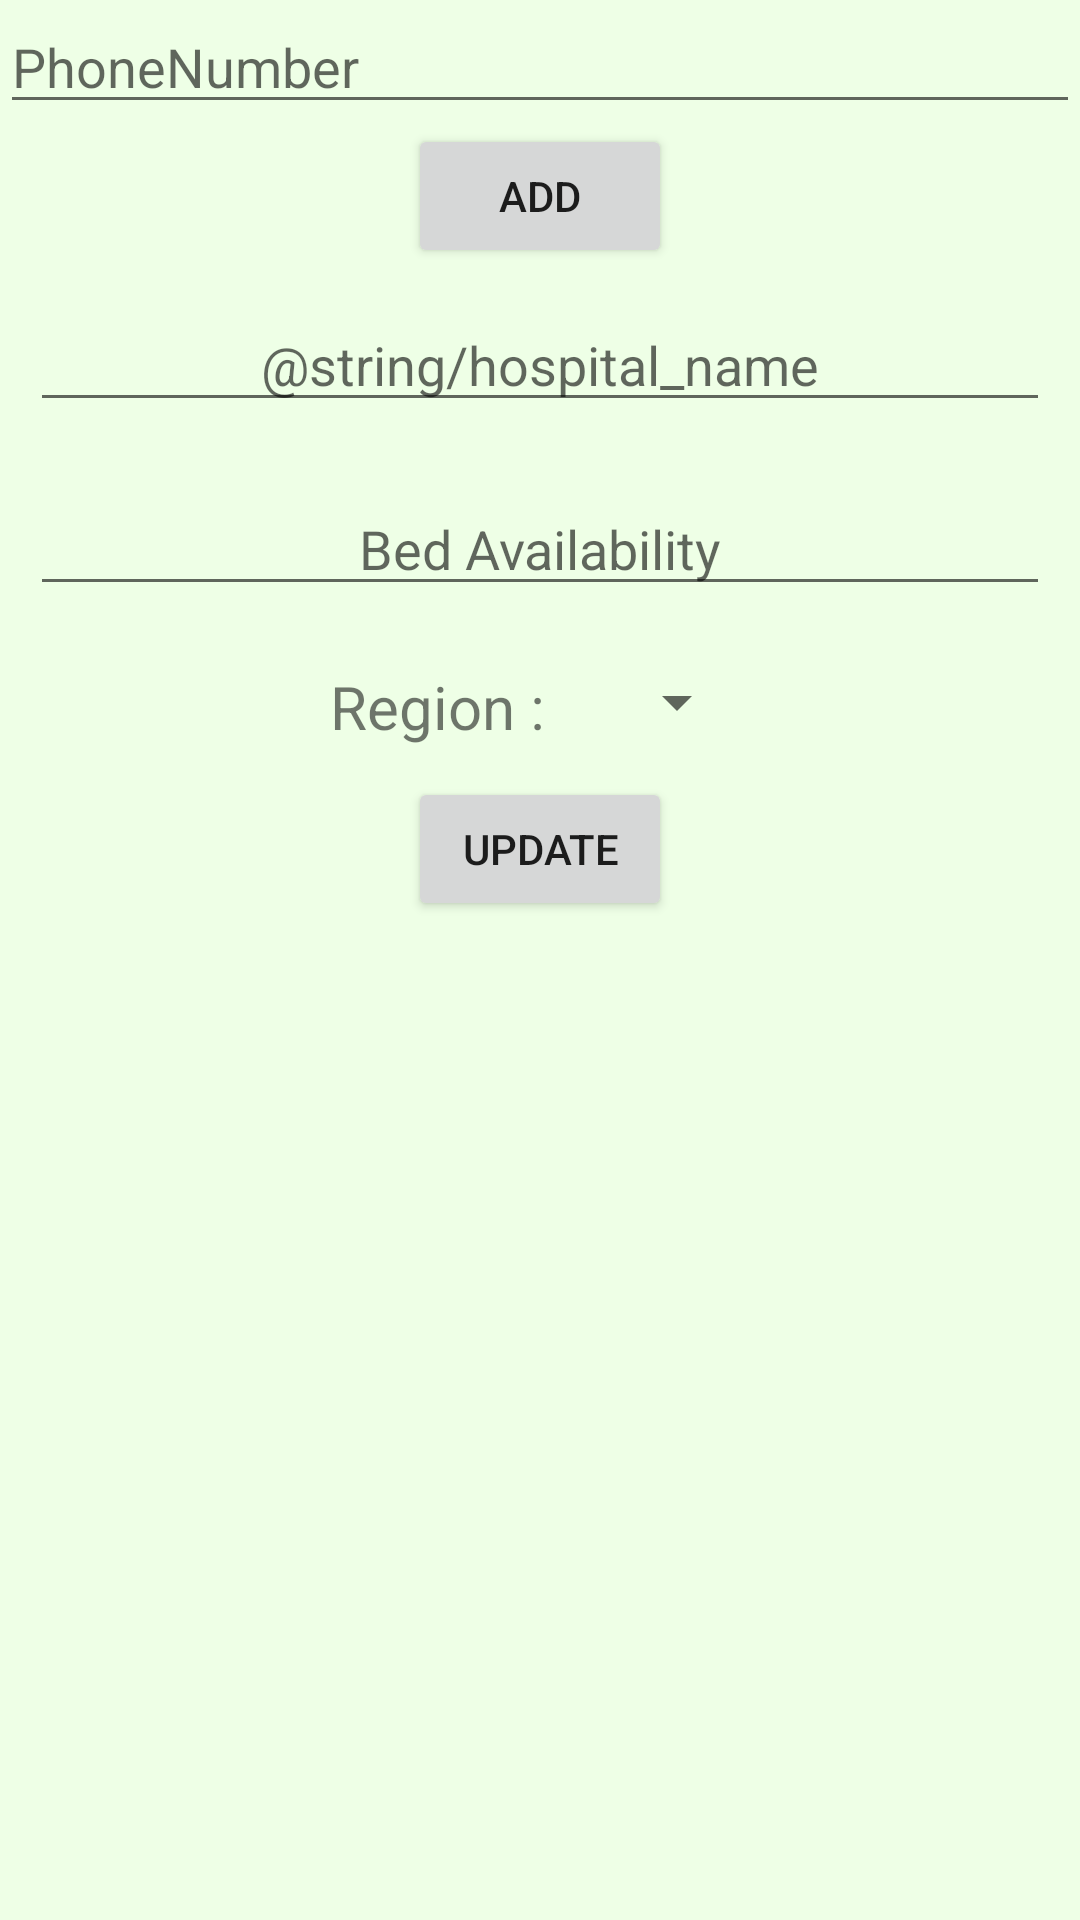

Write the Android layout XML for this screen, with the resource values it uses.
<!-- AndroidManifest.xml: application theme AppTheme -->
<!-- res/layout/activity_admin_options.xml -->
<?xml version="1.0" encoding="utf-8"?>
<LinearLayout xmlns:android="http://schemas.android.com/apk/res/android"
    xmlns:tools="http://schemas.android.com/tools"
    android:layout_width="match_parent"
    android:layout_height="match_parent"
    android:orientation="vertical"
    tools:context=".activities.AdminOptions">

    <EditText
        android:id="@+id/phone_number"
        android:layout_width="match_parent"
        android:layout_height="wrap_content"
        android:hint="PhoneNumber"/>
    <Button
        android:layout_width="wrap_content"
        android:layout_height="wrap_content"
        android:layout_gravity="center"
        android:onClick="onClickAdd"
        android:text="Add"/>

    <EditText
        android:id="@+id/HospitalNameAdminOptions"
        android:layout_width="match_parent"
        android:layout_height="wrap_content"
        android:layout_margin="10dp"
        android:gravity="center"
        android:hint="@string/hospital_name" />

    <EditText
        android:id="@+id/BedAvailabilityAdminOptions"
        android:layout_width="match_parent"
        android:layout_height="wrap_content"
        android:layout_margin="10dp"
        android:gravity="center"
        android:hint="@string/bed_avilability"
        android:inputType="number" />

    <LinearLayout
        android:layout_width="match_parent"
        android:layout_height="wrap_content"
        android:gravity="center_horizontal"
        android:orientation="horizontal">
        <TextView
            android:layout_width="wrap_content"
            android:layout_height="wrap_content"
            android:layout_margin="10dp"
            android:textSize="20sp"
            android:text="@string/region" />
        <Spinner
            android:id="@+id/selectStatesSpinner"
            android:layout_width="wrap_content"
            android:layout_height="wrap_content"
            android:layout_margin="10dp"
            android:textSize="20sp"/>

    </LinearLayout>
    <Button
        android:layout_width="wrap_content"
        android:layout_height="wrap_content"
        android:layout_gravity="center_horizontal"
        android:onClick="onClickUpdate"
        android:text="@string/update"/>


</LinearLayout>
<!-- resources referenced by this layout -->
<resources>
  <string name="bed_avilability">Bed Availability</string>
  <string name="region">Region : </string>
  <string name="update">Update</string>
  <style name="AppTheme" parent="Theme.AppCompat.DayNight.DarkActionBar">
          
          <item name="colorPrimary">@color/colorPrimary</item>
          <item name="colorPrimaryDark">@color/colorPrimaryDark</item>
          <item name="colorAccent">@color/colorAccent</item>
          <item name="android:windowBackground">@color/backgroundColor</item>
  
      </style>
  <color name="colorPrimary">#00151A</color>
  <color name="colorPrimaryDark">#000000</color>
  <color name="colorAccent">#1A001A</color>
  <color name="backgroundColor">#EEFFE6</color>
</resources>
